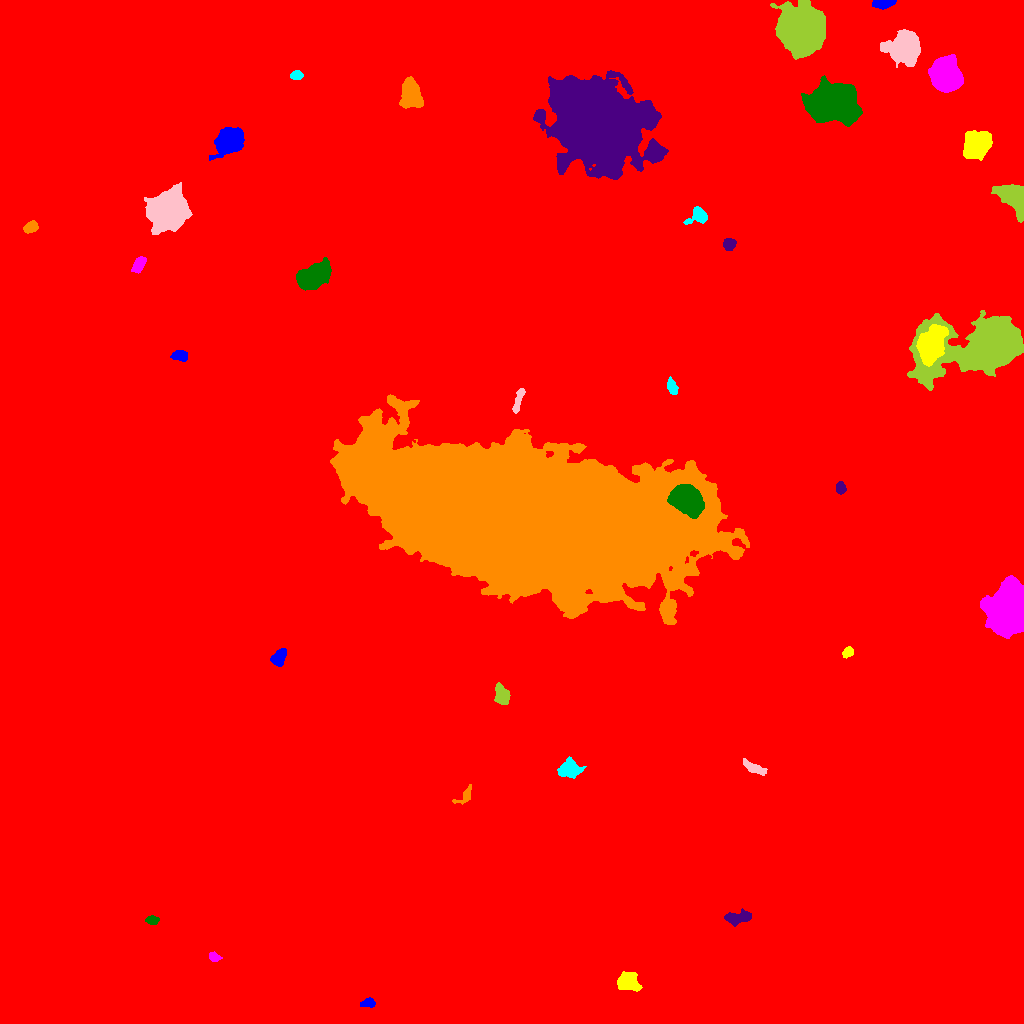

Source data for this figure (header and first rows):
ID, X, Y, A, B, theta, total_flux, mu_max, mu_median, mu_mean, R_fwhm, R_e, R10, R90, x_start, x_end, y_start, y_end, area, greylevel
0, 523.9, 528.3, 293.8, 291.5, -1.393, 2992684, 22.0, 2.0, 3.104, 90.24, 241.4, 87.94, 408.6, 0, 1023, 0, 1023, 964148, 3.104
1, 367.7, 20.7, 3.501, 2.075, 0.1059, 457.0, 9.0, 4.0, 3.746, 3.742, 3.338, 1.262, 5.262, 360, 375, 16, 26, 122, 14.75
2, 627.7, 41.52, 4.851, 4, -0.04586, 3068, 22.0, 7.0, 8.225, 6.103, 5.412, 2.111, 8.795, 617, 642, 32, 52, 373, 19.23
3, 214.1, 66.52, 2.76, 2.036, -0.6018, 452.0, 10.0, 4.0, 4.52, 3.868, 2.985, 1.128, 4.687, 209, 222, 62, 72, 100, 15.52
4, 151.9, 103.2, 3.002, 2.009, -0.04332, 361.0, 7.0, 3.0, 3.312, 3.909, 3.192, 1.262, 4.983, 145, 159, 99, 108, 109, 14.31
5, 737.5, 105.7, 6.528, 2.873, 0.1857, 1143, 10.0, 4.0, 4.011, 5.971, 5.109, 2.034, 8.019, 724, 751, 97, 115, 285, 15.01
6, 465, 227.2, 5.345, 2.676, 0.7721, 430.0, 7.0, 2.0, 2.739, 3.785, 3.385, 1.382, 5.971, 452, 471, 219, 239, 157, 13.74
7, 570.1, 254.2, 4.918, 4.011, 0.003165, 1793, 15.0, 4.0, 5.065, 5.171, 5.293, 1.954, 8.649, 557, 586, 245, 267, 354, 16.06
8, 752.8, 255.7, 5.842, 2.142, -0.4807, 606.0, 9.0, 2.0, 2.9, 3.656, 4.107, 1.493, 6.723, 743, 767, 248, 265, 209, 13.9
9, 501.8, 328, 4.602, 3.029, -1.31, 1653, 16.0, 6.0, 6.309, 5.441, 4.687, 1.871, 7.464, 494, 510, 319, 341, 262, 20.31
10, 580.9, 362.4, 4.517, 4.344, -1.313, 6582, 43.0, 12.5, 15.98, 6.358, 5.499, 2.257, 9.115, 570, 591, 350, 377, 412, 28.98
11, 278.7, 366.1, 4.128, 2.704, 0.9478, 1359, 16.0, 6.0, 6.263, 4.983, 4.222, 1.693, 6.723, 270, 286, 357, 375, 217, 20.26
12, 847.9, 371.3, 2.83, 2.297, 0.7255, 513.0, 9.0, 5.0, 4.75, 4.26, 3.338, 1.382, 5.078, 842, 853, 365, 377, 108, 14.75
13, 1008, 414.5, 9.752, 7.619, 1.466, 76966, 153.0, 23.0, 39.82, 10.62, 10.12, 4.068, 18.25, 980, 1023, 385, 448, 1933, 50.82
14, 686.3, 524.8, 6.888, 5.589, -0.5616, 28557, 105.0, 23.0, 31.98, 8.195, 7.632, 3.038, 13, 667, 704, 505, 539, 893, 87.98
15, 840.5, 535.2, 2.766, 2.275, -1.474, 562.0, 10.0, 5.0, 4.887, 4.334, 3.241, 1.262, 5.046, 836, 846, 529, 542, 115, 16.89
16, 521.8, 508, 76.46, 30.36, -0.1603, 1832431, 198.0, 29.0, 38.09, 27.43, 57.8, 20.96, 97.62, 330, 749, 399, 629, 48103, 47.09
17, 672, 636.2, 3.95, 2.092, -1.204, 710.0, 11.0, 5.0, 4.863, 4.37, 3.656, 1.493, 5.781, 667, 678, 629, 647, 146, 15.86
18, 517.8, 621.8, 6.599, 1.617, 1.25, 405.0, 6.0, 2.0, 2.328, 4.918, 3.827, 1.493, 5.971, 512, 525, 610, 635, 174, 15.33
19, 988.7, 678.7, 22.09, 10.92, 0.2516, 110803, 148.0, 11.0, 25.86, 11.44, 13.9, 5.109, 26.66, 907, 1023, 633, 713, 4285, 35.86
20, 438.9, 645.9, 6.461, 5.713, -0.3634, 15934, 58.0, 18.0, 21.71, 8.63, 7.632, 3.038, 12.45, 419, 453, 632, 662, 734, 37.71
21, 179.5, 668, 3.946, 2.381, -0.04646, 540.0, 7.0, 3.0, 3.333, 4.478, 3.827, 1.493, 6.155, 170, 187, 662, 673, 162, 14.33
22, 931.4, 677.6, 8.939, 5.663, 1.146, 14399, 37.0, 13.0, 16.05, 10.16, 8.759, 3.568, 14.34, 916, 948, 657, 699, 897, 37.05
23, 138.9, 759.2, 4.226, 2.372, 0.9883, 1561, 21.0, 8.0, 8.721, 4.514, 4.068, 1.596, 6.383, 131, 146, 750, 767, 179, 20.72
24, 312.5, 747.1, 8.822, 4.758, 0.4461, 10765, 36.0, 13.0, 14.07, 9.132, 8.038, 3.192, 12.84, 296, 331, 733, 766, 765, 24.07
25, 729, 778.8, 2.859, 2.654, 0.6302, 651.0, 10.0, 4.0, 4.521, 4.514, 3.523, 1.382, 5.585, 723, 736, 773, 785, 144, 15.52
26, 30.61, 796.2, 3.506, 2.48, 0.4666, 1289, 16.0, 8.0, 8.536, 5.171, 3.827, 1.596, 5.971, 23, 38, 790, 803, 151, 20.54
27, 698.8, 807.7, 4.362, 3.603, 0.3756, 1410, 18.0, 4.0, 5.732, 4.549, 4.146, 1.596, 7.114, 683, 707, 799, 817, 246, 19.73
28, 167.7, 812.1, 8.202, 7.471, 0.9023, 41188, 107.0, 17.0, 26.56, 9.062, 9.407, 3.613, 16.6, 144, 192, 789, 841, 1551, 36.56
29, 1013, 826.2, 8.205, 4.891, -0.8255, 7939, 33.0, 10.0, 11.78, 7.421, 7.356, 2.821, 12.05, 991, 1023, 801, 839, 674, 21.78
30, 307.1, 824.3, 4.67, 4.092, -0.6174, 1599, 11.0, 5.0, 5.552, 6.676, 5.323, 2.185, 8.253, 297, 318, 816, 834, 288, 15.55
31, 229.6, 883, 6.743, 5.35, 0.6458, 14241, 58.0, 15.0, 19.67, 7.818, 7.269, 2.877, 12.21, 209, 244, 863, 896, 724, 27.67
32, 975.9, 877.7, 5.91, 4.894, 0.9469, 13129, 66.0, 12.0, 18.49, 7.001, 6.507, 2.585, 11.27, 963, 992, 863, 893, 710, 29.49
33, 945, 947.8, 7.637, 6.586, -1.04, 18260, 50.0, 16.0, 18.5, 9.739, 8.956, 3.523, 14.51, 928, 963, 931, 969, 987, 37.5
34, 832.8, 920.6, 10.61, 8.104, -0.0851, 45694, 78.0, 16.0, 23.18, 11.91, 11.31, 4.478, 19.48, 801, 862, 897, 948, 1971, 33.18
35, 599, 897, 20.68, 16.63, -0.5658, 214614, 160.0, 13.0, 24.17, 13.1, 20.42, 6.933, 39.58, 533, 668, 844, 953, 8879, 34.17
36, 410.5, 928.6, 6.372, 4.451, -1.457, 6759, 34.0, 10.0, 12.13, 7.485, 6.58, 2.585, 10.65, 399, 423, 915, 947, 557, 23.13
37, 296.5, 948.2, 2.744, 2.027, 0.008989, 504.0, 11.0, 4.0, 4.624, 3.656, 2.985, 1.128, 4.787, 290, 303, 944, 953, 109, 16.62
38, 905.2, 976.1, 7.512, 7.023, 0.9445, 16256, 46.0, 12.0, 16.27, 9.591, 8.704, 3.478, 14.56, 880, 920, 956, 994, 999, 25.27
39, 801.4, 993.1, 9.902, 9.484, -0.7091, 87664, 143.0, 26.0, 38.79, 11.87, 11.85, 4.549, 20.08, 770, 825, 964, 1023, 2260, 48.79
40, 964.4, 1004, 14.91, 10.17, 1.142, 101338, 165.0, 16.0, 34.93, 10.98, 11.34, 4.442, 21.63, 923, 998, 918, 1023, 2901, 43.93
41, 882.6, 1020, 5.484, 2.101, 0.07303, 817.0, 8.0, 4.0, 4.464, 6.206, 4.37, 1.784, 6.604, 872, 896, 1014, 1023, 183, 15.46
